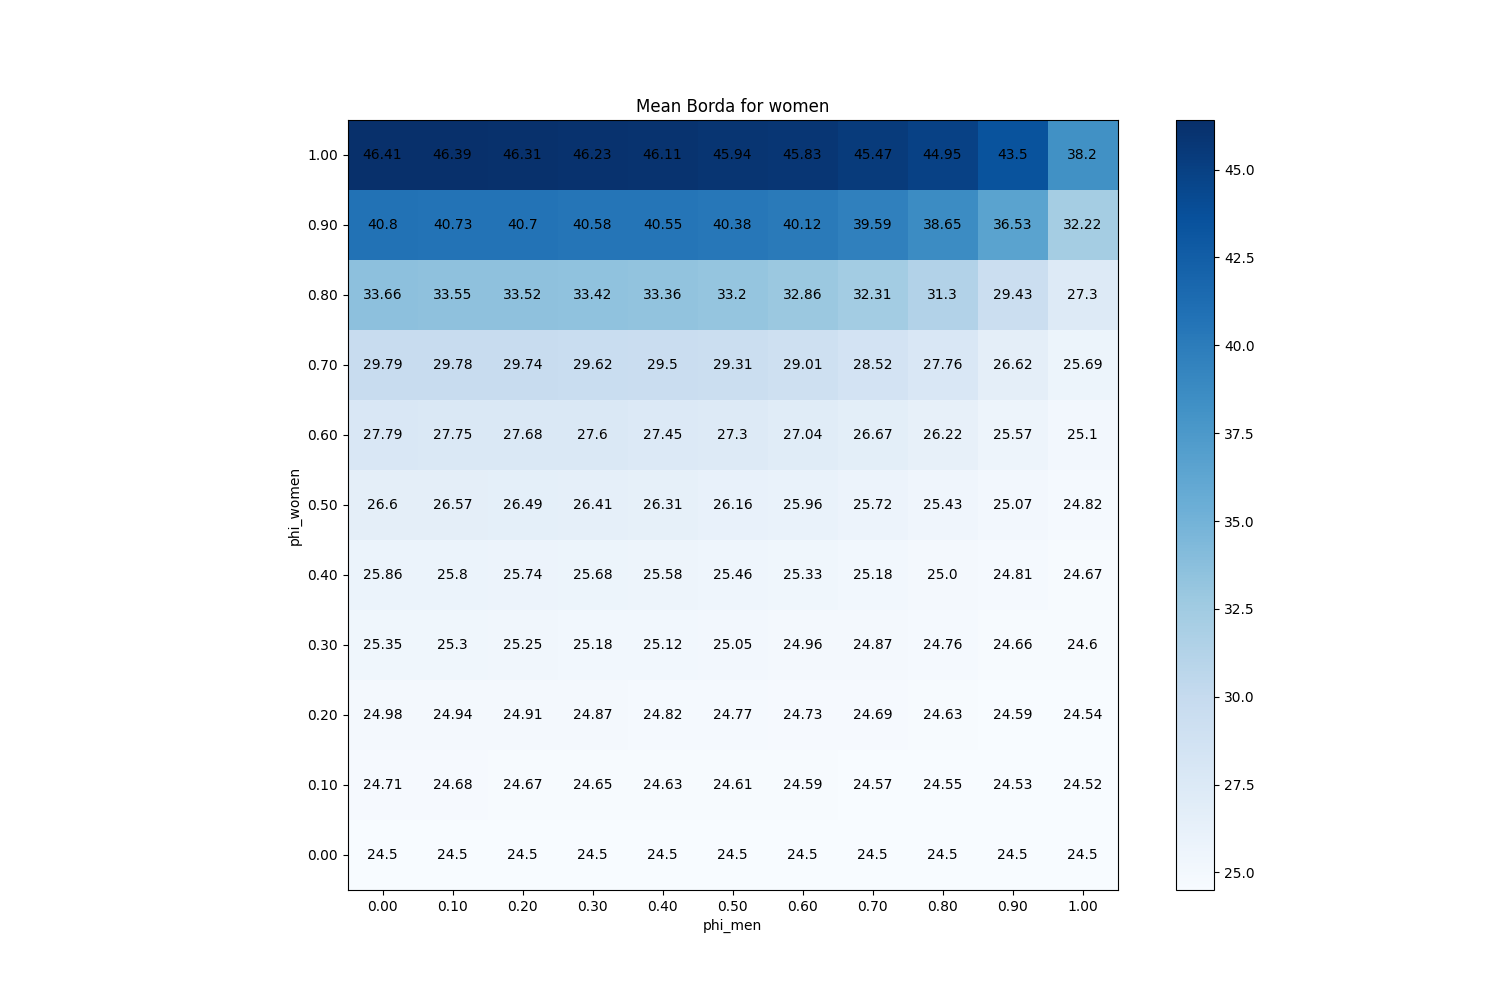

Source data for this figure (header and first rows):
phi_men, phi_women
(0.0, 0.0), 24.5
(0.1, 0.0), 24.5
(0.2, 0.0), 24.5
(0.3, 0.0), 24.5
(0.4, 0.0), 24.5
(0.5, 0.0), 24.5
(0.6, 0.0), 24.5
(0.7, 0.0), 24.5
(0.8, 0.0), 24.5
(0.9, 0.0), 24.5
(1.0, 0.0), 24.5
(0.0, 0.1), 24.71
(0.1, 0.1), 24.68
(0.2, 0.1), 24.67
(0.3, 0.1), 24.65
(0.4, 0.1), 24.63
(0.5, 0.1), 24.61
(0.6, 0.1), 24.59
(0.7, 0.1), 24.57
(0.8, 0.1), 24.55
(0.9, 0.1), 24.53
(1.0, 0.1), 24.52
(0.0, 0.2), 24.98
(0.1, 0.2), 24.94
(0.2, 0.2), 24.91
(0.3, 0.2), 24.87
(0.4, 0.2), 24.82
(0.5, 0.2), 24.77
(0.6, 0.2), 24.73
(0.7, 0.2), 24.69
(0.8, 0.2), 24.63
(0.9, 0.2), 24.59
(1.0, 0.2), 24.54
(0.0, 0.3), 25.35
(0.1, 0.3), 25.3
(0.2, 0.3), 25.25
(0.3, 0.3), 25.18
(0.4, 0.3), 25.12
(0.5, 0.3), 25.05
(0.6, 0.3), 24.96
(0.7, 0.3), 24.87
(0.8, 0.3), 24.76
(0.9, 0.3), 24.66
(1.0, 0.3), 24.6
(0.0, 0.4), 25.86
(0.1, 0.4), 25.8
(0.2, 0.4), 25.74
(0.3, 0.4), 25.68
(0.4, 0.4), 25.58
(0.5, 0.4), 25.46
(0.6, 0.4), 25.33
(0.7, 0.4), 25.18
(0.8, 0.4), 25
(0.9, 0.4), 24.81
(1.0, 0.4), 24.67
(0.0, 0.5), 26.6
(0.1, 0.5), 26.57
(0.2, 0.5), 26.49
(0.3, 0.5), 26.41
(0.4, 0.5), 26.31
... 61 more rows
